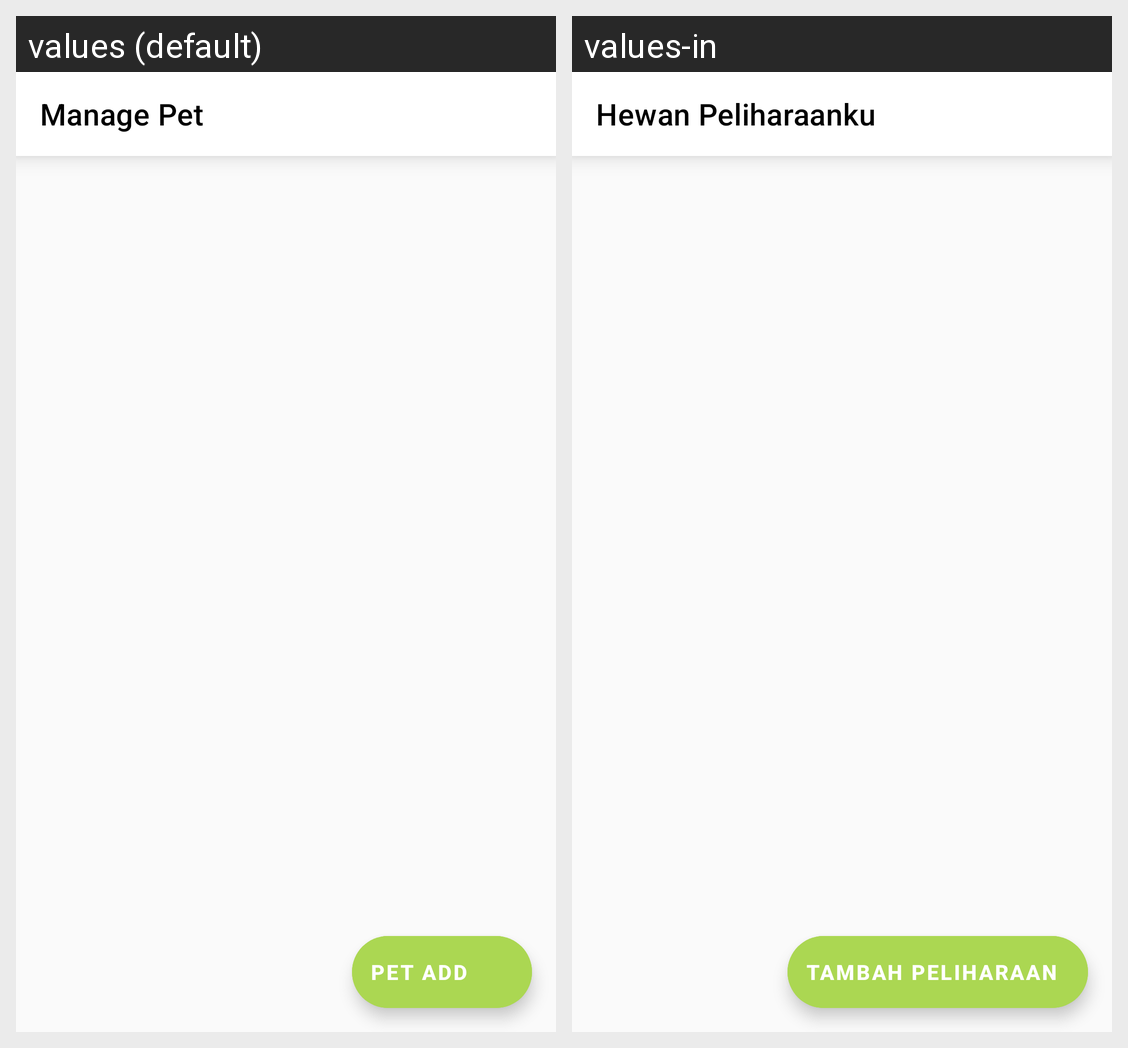

Locale-by-locale string values for the Android screen shown in this grid:
Android screen res/layout/fragment_pet.xml rendered under 2 locales, left to right: values (default), values-in. Device: Nexus 5 (rendered at 1080×1920; each locale shown at half size, 540×960, under a caption strip naming it); theme Theme.PetDiary.
Strings drawn on this screen, with the default value and each locale's value (text and hints the layout hard-codes, and strings that could not be matched under every locale, appear in the picture but are not listed):

toolbar_pet
  values: Manage Pet
  values-in: Hewan Peliharaanku

pet_add
  values: Pet Add
  values-in: Tambah Peliharaan
